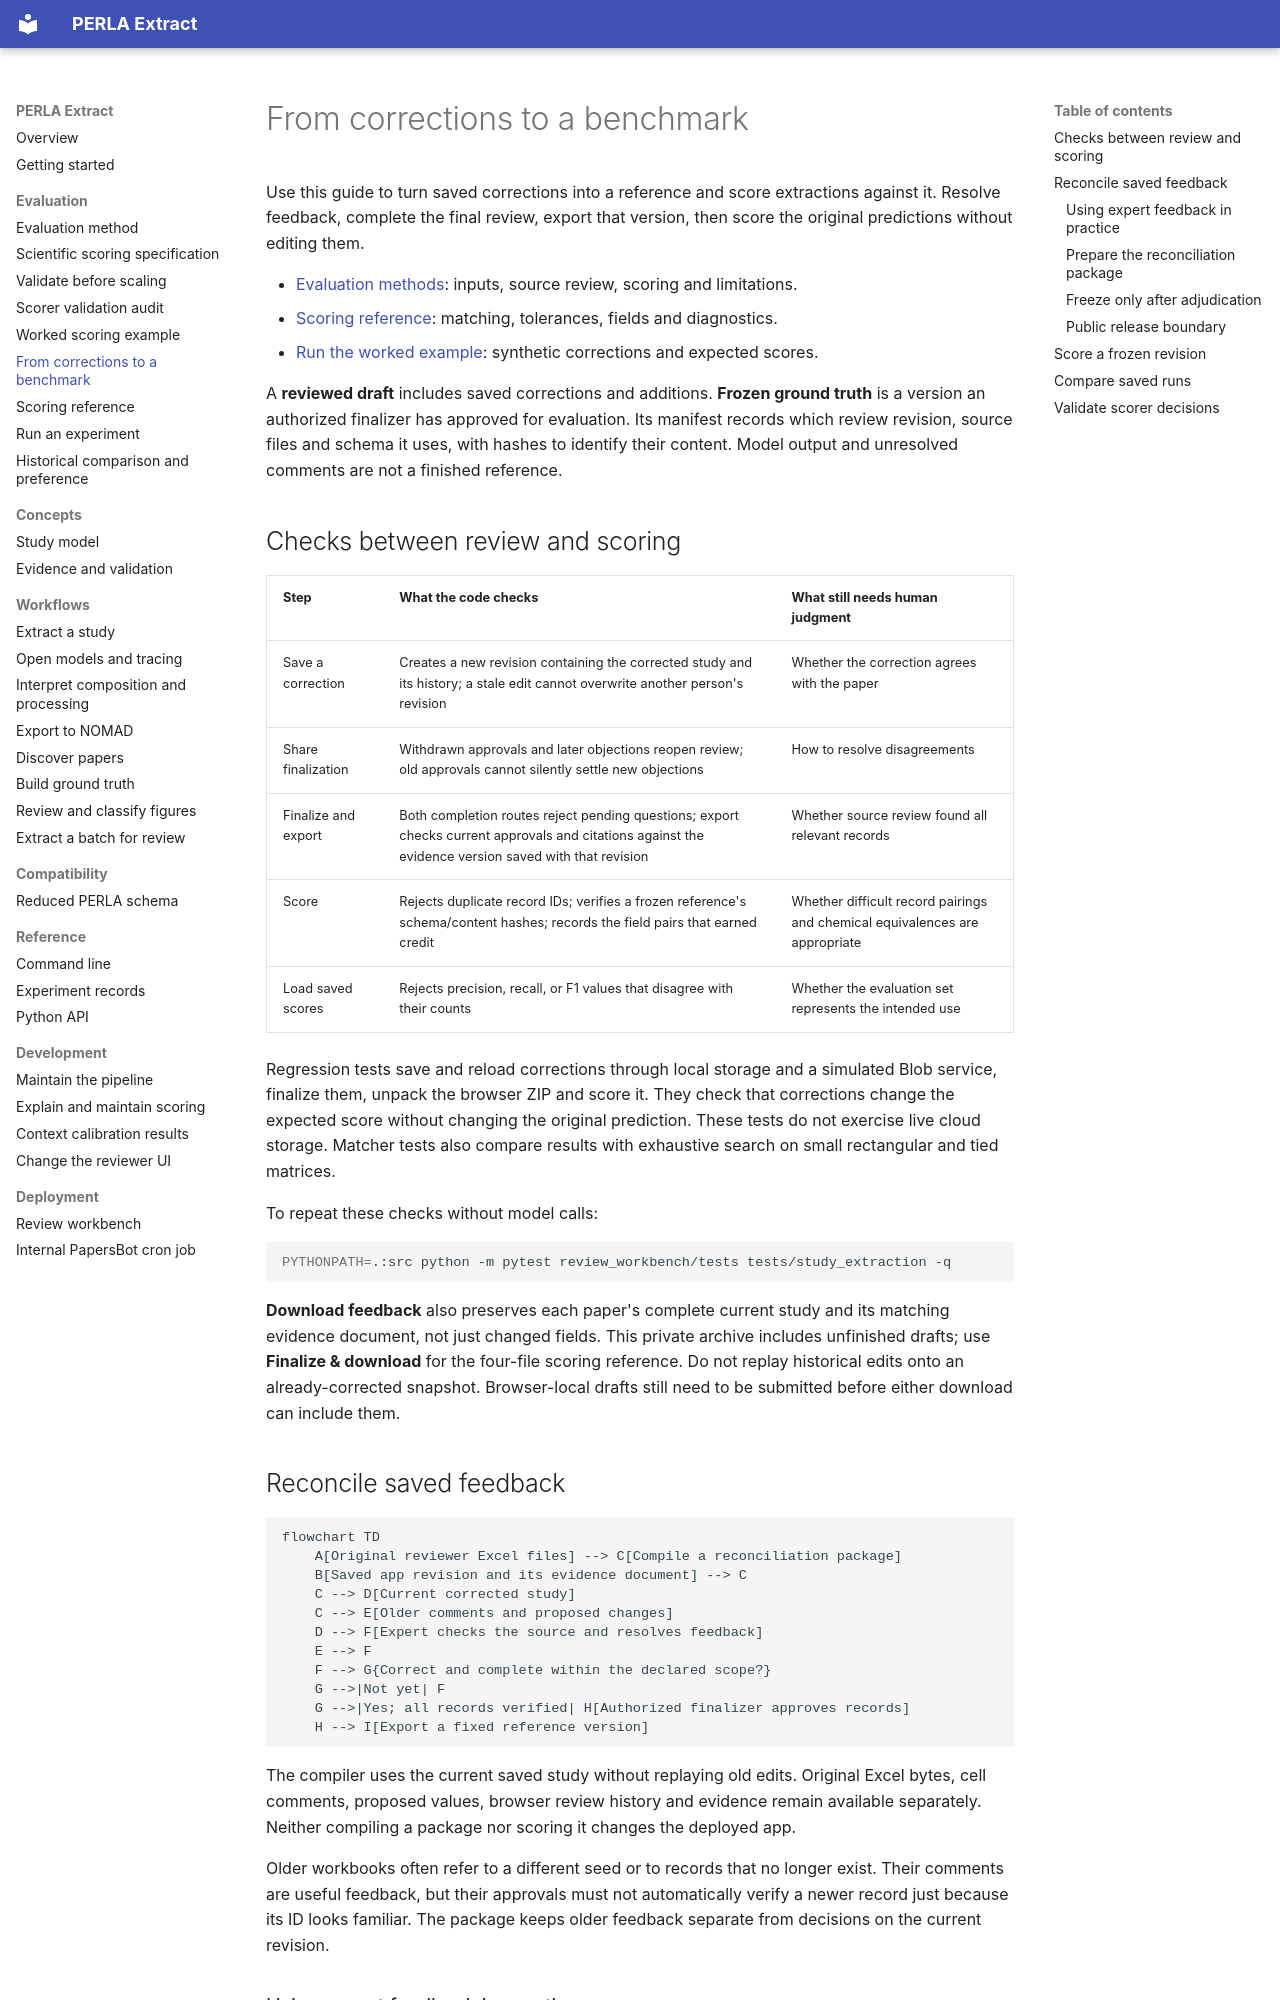

repository: lamalab-org/perla-extract · page: workflows/review-to-benchmark/index.html · generator: mkdocs

# From corrections to a benchmark

Use this guide to turn saved corrections into a reference and score extractions
against it. Resolve feedback, complete the final review, export that version, then
score the original predictions without editing them.

- [Evaluation methods](../methods/benchmark.md): inputs, source review, scoring and limitations.
- [Scoring reference](evaluation.md): matching, tolerances, fields and diagnostics.
- [Run the worked example](scoring-example.md): synthetic corrections and expected scores.

A **reviewed draft** includes saved corrections and additions. **Frozen ground truth**
is a version an authorized finalizer has approved for evaluation. Its manifest records
which review revision, source files and schema it uses, with hashes to identify their
content. Model output and unresolved comments are not a finished reference.

## Checks between review and scoring

| Step | What the code checks | What still needs human judgment |
| --- | --- | --- |
| Save a correction | Creates a new revision containing the corrected study and its history; a stale edit cannot overwrite another person's revision | Whether the correction agrees with the paper |
| Share finalization | Withdrawn approvals and later objections reopen review; old approvals cannot silently settle new objections | How to resolve disagreements |
| Finalize and export | Both completion routes reject pending questions; export checks current approvals and citations against the evidence version saved with that revision | Whether source review found all relevant records |
| Score | Rejects duplicate record IDs; verifies a frozen reference's schema/content hashes; records the field pairs that earned credit | Whether difficult record pairings and chemical equivalences are appropriate |
| Load saved scores | Rejects precision, recall, or F1 values that disagree with their counts | Whether the evaluation set represents the intended use |

Regression tests save and reload corrections through local storage and a simulated
Blob service, finalize them, unpack the browser ZIP and score it. They check that
corrections change the expected score without changing the original prediction.
These tests do not exercise live cloud storage. Matcher tests also compare results
with exhaustive search on small rectangular and tied matrices.

To repeat these checks without model calls:

```bash
PYTHONPATH=.:src python -m pytest review_workbench/tests tests/study_extraction -q
```

**Download feedback** also preserves each paper's complete current study and its
matching evidence document, not just changed fields. This private archive includes
unfinished drafts; use **Finalize & download** for the four-file scoring reference.
Do not replay historical edits onto an already-corrected snapshot. Browser-local
drafts still need to be submitted before either download can include them.

## Reconcile saved feedback

```mermaid
flowchart TD
    A[Original reviewer Excel files] --> C[Compile a reconciliation package]
    B[Saved app revision and its evidence document] --> C
    C --> D[Current corrected study]
    C --> E[Older comments and proposed changes]
    D --> F[Expert checks the source and resolves feedback]
    E --> F
    F --> G{Correct and complete within the declared scope?}
    G -->|Not yet| F
    G -->|Yes; all records verified| H[Authorized finalizer approves records]
    H --> I[Export a fixed reference version]
```

The compiler uses the current saved study without replaying old edits. Original
Excel bytes, cell comments,
proposed values, browser review history and evidence remain available separately.
Neither compiling a package nor scoring it changes the deployed app.

Older workbooks often refer to a different seed or to records that no longer exist.
Their comments are useful feedback, but their approvals must not automatically
verify a newer record just because its ID looks familiar. The package keeps older feedback separate from decisions on the current revision.
